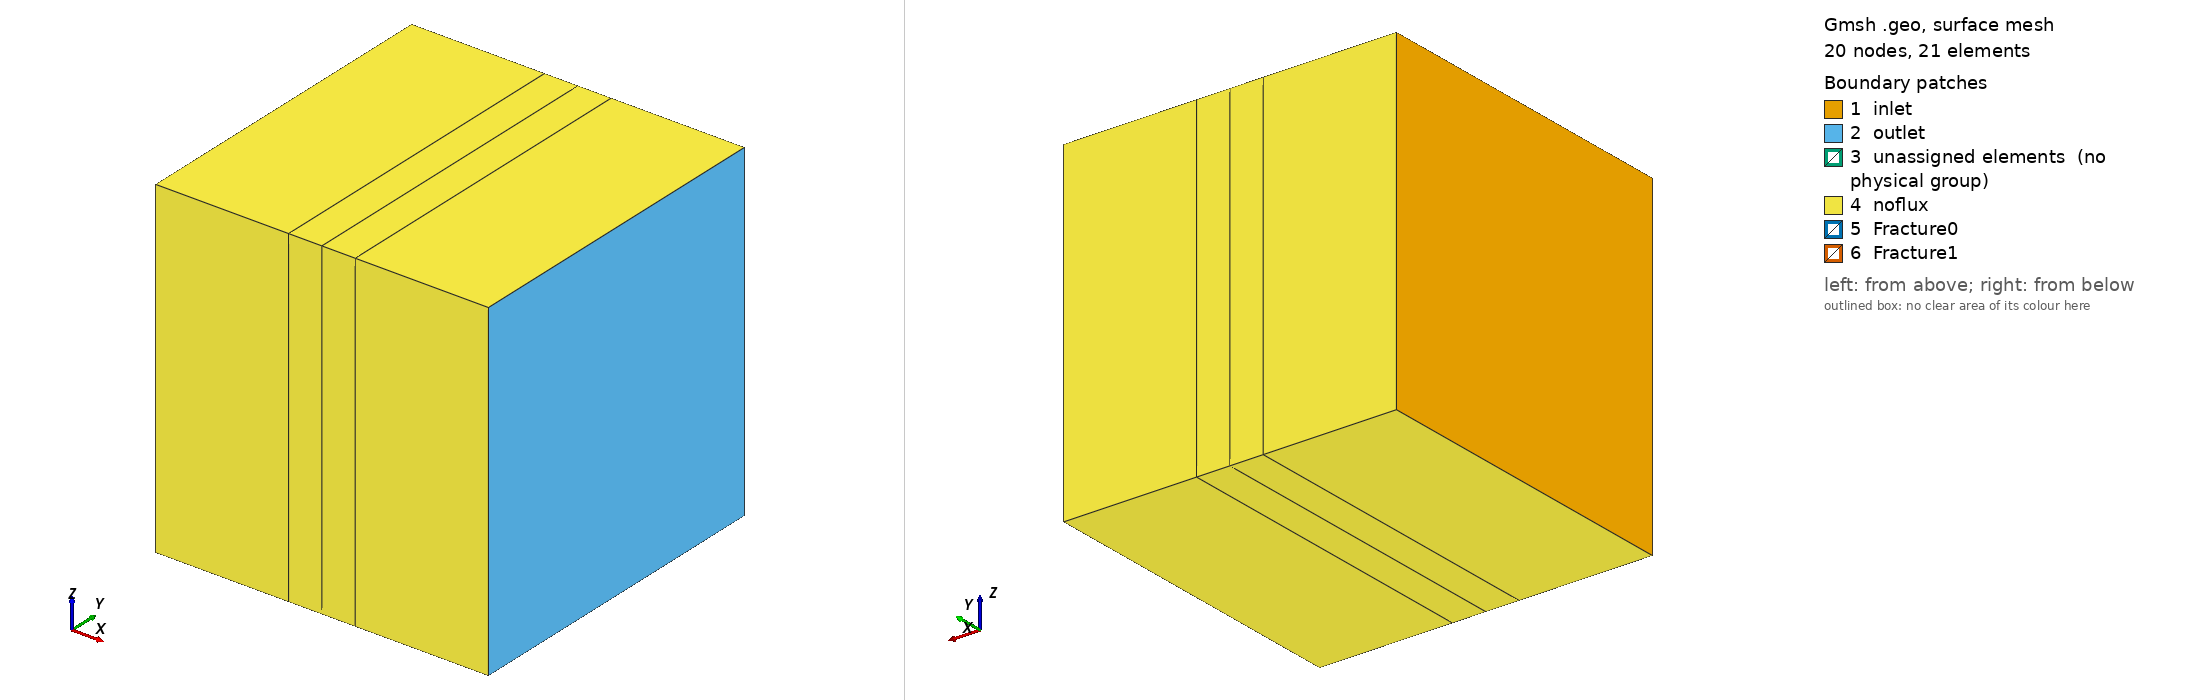

Gmsh geometry script, surface-meshed: 20 nodes, 21 surface elements. Boundary patches (legend numbers): 1 inlet, 2 outlet, 3 unassigned elements (no physical group), 4 noflux, 5 Fracture0, 6 Fracture1. Left view from above one corner, right view from below the opposite corner. Legend entries are the model's physical surfaces; 'unassigned elements' are surfaces in no physical group. The drawing asked Gmsh for element sizes between 1% and 20% of the model's largest extent; the script's own settings can give other sizes.

=== box_fine.geo (drawn) ===
//  Geo file generated by DFNMesh project
//	https://github.com/labmec/dfnMesh// POINTS DEFINITION 

h = 0;

Point(1) = {0,-1,-1, h};
Point(2) = {0,1,-1, h};
Point(3) = {0,1,1, h};
Point(4) = {0,-1,1, h};
Point(5) = {-1,-1,1, h};
Point(6) = {-1,-1,-1, h};
Point(7) = {-1,1,1, h};
Point(8) = {-1,1,-1, h};
Point(9) = {1,-1,-1, h};
Point(10) = {1,-1,1, h};
Point(11) = {1,1,-1, h};
Point(12) = {1,1,1, h};
Point(13) = {-0.2,-1,1, h};
Point(14) = {-0.2,-1,-1, h};
Point(15) = {-0.2,1,1, h};
Point(16) = {-0.2,1,-1, h};
Point(17) = {0.2,-1,1, h};
Point(18) = {0.2,-1,-1, h};
Point(19) = {0.2,1,-1, h};
Point(20) = {0.2,1,1, h};


// LINES DEFINITION 

Line(13) = {6,8};
Line(14) = {8,7};
Line(15) = {7,5};
Line(16) = {5,6};
Line(18) = {1,4};
Line(21) = {4,3};
Line(23) = {2,3};
Line(24) = {1,2};
Line(26) = {10,9};
Line(28) = {9,11};
Line(30) = {10,12};
Line(31) = {12,11};
Line(34) = {5,13};
Line(35) = {13,4};
Line(36) = {6,14};
Line(37) = {14,1};
Line(38) = {7,15};
Line(39) = {15,3};
Line(40) = {8,16};
Line(41) = {16,2};
Line(50) = {14,13};
Line(51) = {13,15};
Line(52) = {15,16};
Line(53) = {16,14};
Line(55) = {4,17};
Line(56) = {17,10};
Line(57) = {9,18};
Line(58) = {18,1};
Line(59) = {11,19};
Line(60) = {19,2};
Line(61) = {3,20};
Line(62) = {20,12};
Line(71) = {18,17};
Line(72) = {19,18};
Line(73) = {17,20};
Line(74) = {20,19};


// FACES DEFINITION 

Curve Loop(1) = {-16,-15,-14,-13};
Surface(1) = {1};
Curve Loop(8) = {28,-31,-30,26};
Surface(8) = {8};
Curve Loop(33) = {21,-23,-24,18};
Surface(33) = {33};
Curve Loop(42) = {-50,37,18,-35};
Surface(42) = {42};
Curve Loop(43) = {50,-34,16,36};
Surface(43) = {43};
Curve Loop(44) = {-51,35,21,-39};
Surface(44) = {44};
Curve Loop(45) = {51,-38,15,34};
Surface(45) = {45};
Curve Loop(46) = {-52,39,-23,-41};
Surface(46) = {46};
Curve Loop(47) = {52,-40,14,38};
Surface(47) = {47};
Curve Loop(48) = {-53,41,-24,-37};
Surface(48) = {48};
Curve Loop(49) = {53,-36,13,40};
Surface(49) = {49};
Curve Loop(54) = {50,51,52,53};
Surface(54) = {54};
Curve Loop(63) = {-71,-57,-26,-56};
Surface(63) = {63};
Curve Loop(64) = {71,-55,-18,-58};
Surface(64) = {64};
Curve Loop(65) = {-72,-59,-28,57};
Surface(65) = {65};
Curve Loop(66) = {72,58,24,-60};
Surface(66) = {66};
Curve Loop(67) = {-73,56,30,-62};
Surface(67) = {67};
Curve Loop(68) = {73,-61,-21,55};
Surface(68) = {68};
Curve Loop(69) = {-74,62,31,59};
Surface(69) = {69};
Curve Loop(70) = {74,60,23,61};
Surface(70) = {70};
Curve Loop(75) = {71,73,74,72};
Surface(75) = {75};



// VOLUMES DEFINITION 

Surface Loop(4) = {1,43,45,47,49,54};
Volume(4) = {4};
Surface Loop(5) = {33,42,44,46,48,54};
Volume(5) = {5};
Surface Loop(6) = {33,64,66,68,70,75};
Volume(6) = {6};
Surface Loop(7) = {8,63,65,67,69,75};
Volume(7) = {7};


// COARSE ELEMENTS GROUPING

Physical Volume("c0",11) = {4,5};
Physical Volume("c1",12) = {6,7};



 // FRACTURES

frac0[] = {54};
frac1[] = {75};

Physical Surface("Fracture0",300) = {frac0[]};
Physical Surface("Fracture1",302) = {frac1[]};



// BOUNDARY CONDITIONS

Physical Surface("inlet",2) = {1};
Physical Surface("outlet",3) = {8};
Physical Surface("noflux",4) = {42,43,44,45,46,47,48,49,63,64,65,66,67,68,69,70};


BCfrac0[] = { 50,51,52,53};
Physical Curve("BCfrac0", 301) = {BCfrac0[]};

BCfrac1[] = { 71,73,74,72};
Physical Curve("BCfrac1", 303) = {BCfrac1[]};

// INTER-FRACTURE INTERSECTIONS


// OPTIONS

Coherence Mesh;
Transfinite Curve {:} = 2;
//Transfinite Surface{:};
//Transfinite Volume{:};
Recombine Surface{:};
Recombine Volume{:};
